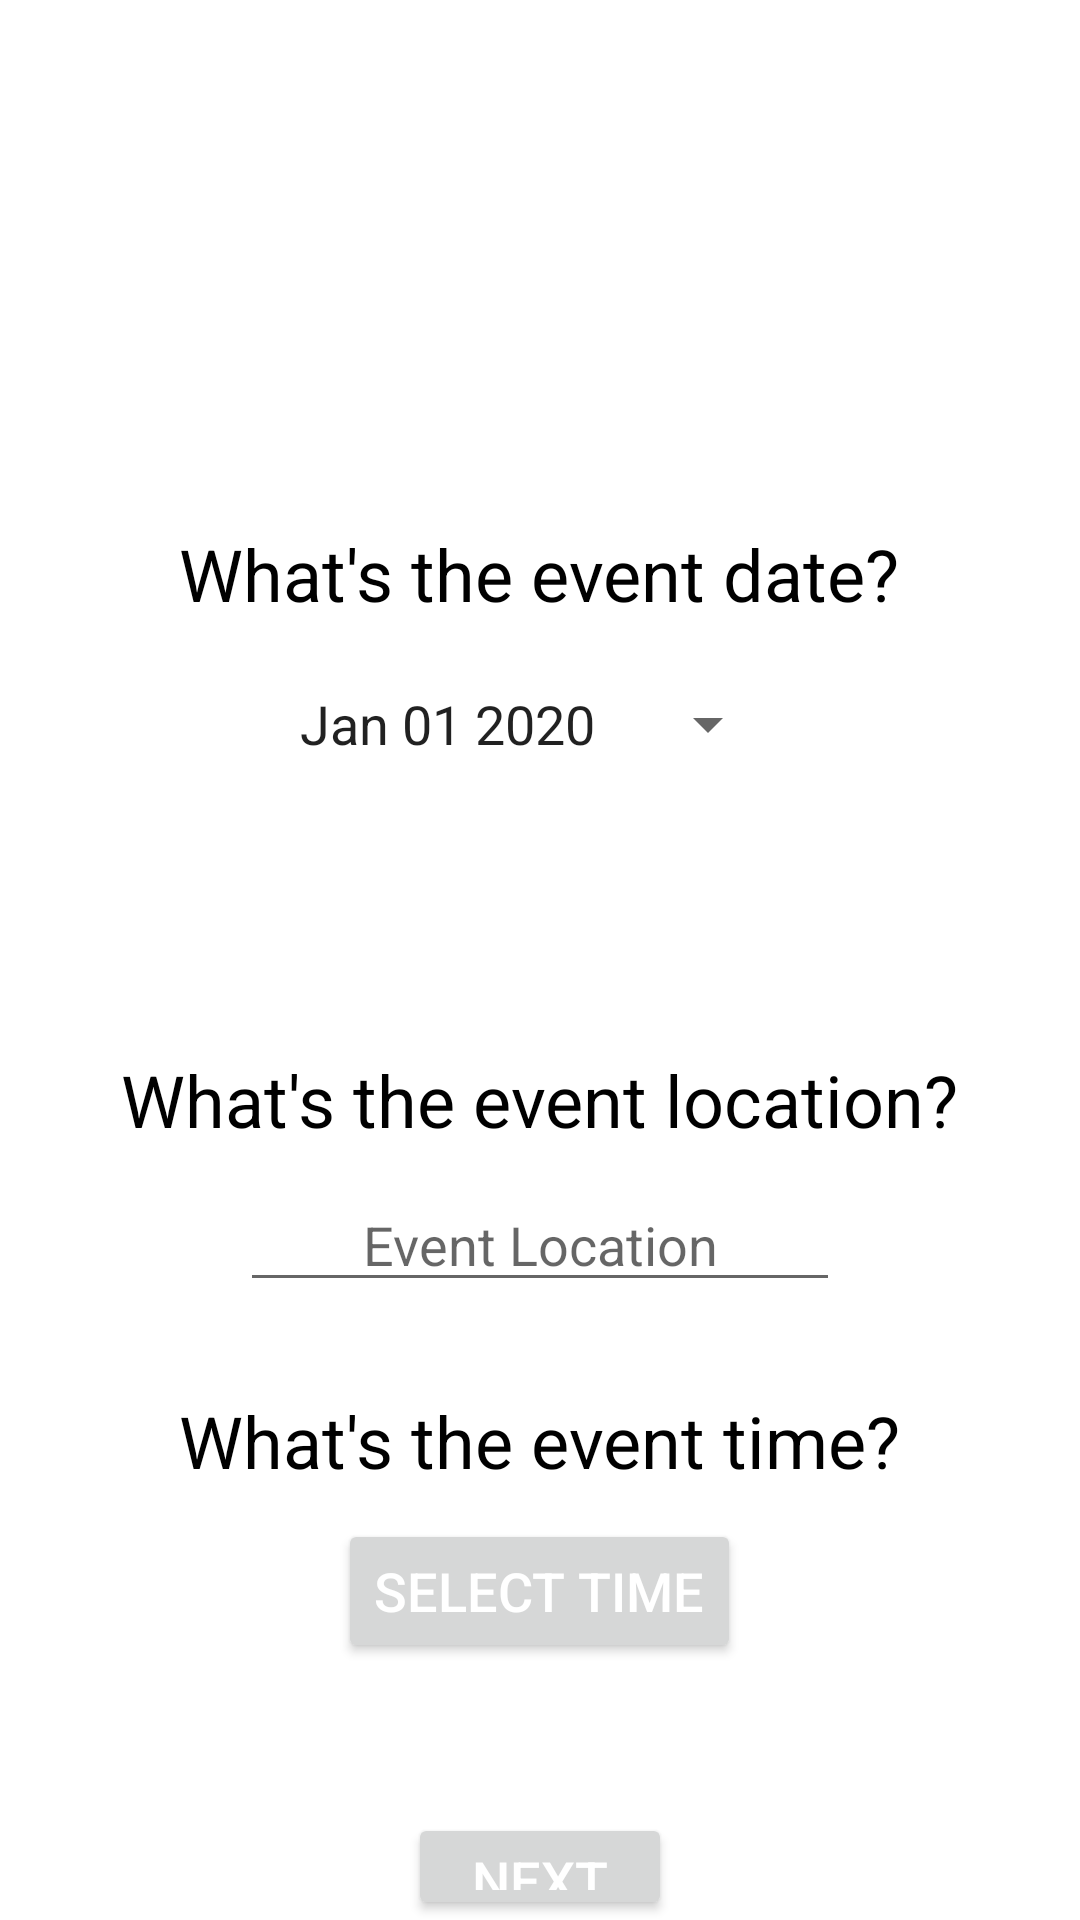

Produce the Android XML layout that renders to this screen, including the resource entries it uses.
<!-- AndroidManifest.xml: application theme Theme.PandemicPass -->
<!-- res/layout/activity_host_event_two.xml -->
<?xml version="1.0" encoding="utf-8"?>
<LinearLayout xmlns:android="http://schemas.android.com/apk/res/android"
    android:layout_width="match_parent"
    android:layout_height="match_parent"
    android:orientation="vertical"
    android:gravity="top|center">

    <LinearLayout
        android:orientation="vertical"
        android:layout_width="match_parent"
        android:layout_height="wrap_content"
        android:gravity="center"
        android:layout_marginTop="100dp">
        <ImageView
            android:layout_width="75dp"
            android:layout_height="75dp"
            android:layout_gravity="center"
            android:paddingBottom="10dp"
            android:src="@drawable/calendar"
            >
        </ImageView>
        <TextView
            android:layout_width="wrap_content"
            android:layout_height="wrap_content"
            android:text="What's the event date?"
            android:textColor="@color/black"
            android:textSize="24sp"/>

        <Button
            android:textSize="18sp"
            android:id="@+id/eventDatePickerButton"
            android:layout_width="160dp"
            android:layout_height="wrap_content"
            android:text="Jan 01 2020"
            android:layout_marginTop="10dp"
            style="?spinnerStyle"
            android:onClick="openEventDatePicker"/>
    </LinearLayout>
    <ImageView
        android:layout_width="75dp"
        android:layout_height="75dp"
        android:layout_gravity="center"

        android:src="@drawable/globe"
        >
    </ImageView>
    <TextView
        android:layout_marginTop="10dp"
        android:layout_width="wrap_content"
        android:layout_height="wrap_content"
        android:text="What's the event location?"
        android:textColor="@color/black"
        android:textSize="24sp"/>

    <EditText
        android:id="@+id/eventLocationEditText"
        android:layout_width="wrap_content"
        android:layout_height="wrap_content"
        android:minWidth="200dp"
        android:gravity="center"
        android:layout_marginTop="10dp"
        android:layout_marginBottom="20dp"
        android:hint="Event Location"/>

    <TextView
        android:layout_marginTop="10dp"
        android:layout_width="wrap_content"
        android:layout_height="wrap_content"
        android:text="What's the event time?"
        android:textColor="@color/black"
        android:textSize="24sp"/>

    <Button
        android:id="@+id/timeButton"
        android:onClick="popTimePicker"
        android:layout_width="wrap_content"
        android:layout_height="wrap_content"
        android:text="Select Time"
        android:textColor="@color/white"
        android:textSize="18sp"
        android:layout_marginBottom="50dp"
        android:layout_marginTop="10dp"/>

    <Button
        android:id="@+id/hostEventTwoNextButton"
        android:layout_width="wrap_content"
        android:layout_height="wrap_content"
        android:text="Next"
        android:textColor="@color/white"
        android:textSize="18sp"/>

</LinearLayout>
<!-- resources referenced by this layout -->
<resources>
  <color name="black">#FF000000</color>
  <color name="white">#FFFFFFFF</color>
  <style name="Theme.PandemicPass" parent="Theme.MaterialComponents.DayNight.NoActionBar">
          
          <item name="colorPrimary">@color/app_blue</item>
          <item name="colorPrimaryVariant">@color/app_blue</item>
          <item name="colorOnPrimary">@color/app_blue</item>
          
          <item name="colorSecondary">@color/teal_200</item>
          <item name="colorSecondaryVariant">@color/teal_700</item>
          <item name="colorOnSecondary">@color/black</item>
          
          <item name="android:statusBarColor" tools:targetApi="l">?attr/colorPrimaryVariant</item>
          
      </style>
  <color name="app_blue">#FF0045cc</color>
  <color name="teal_200">#FF03DAC5</color>
  <color name="teal_700">#FF018786</color>
</resources>
